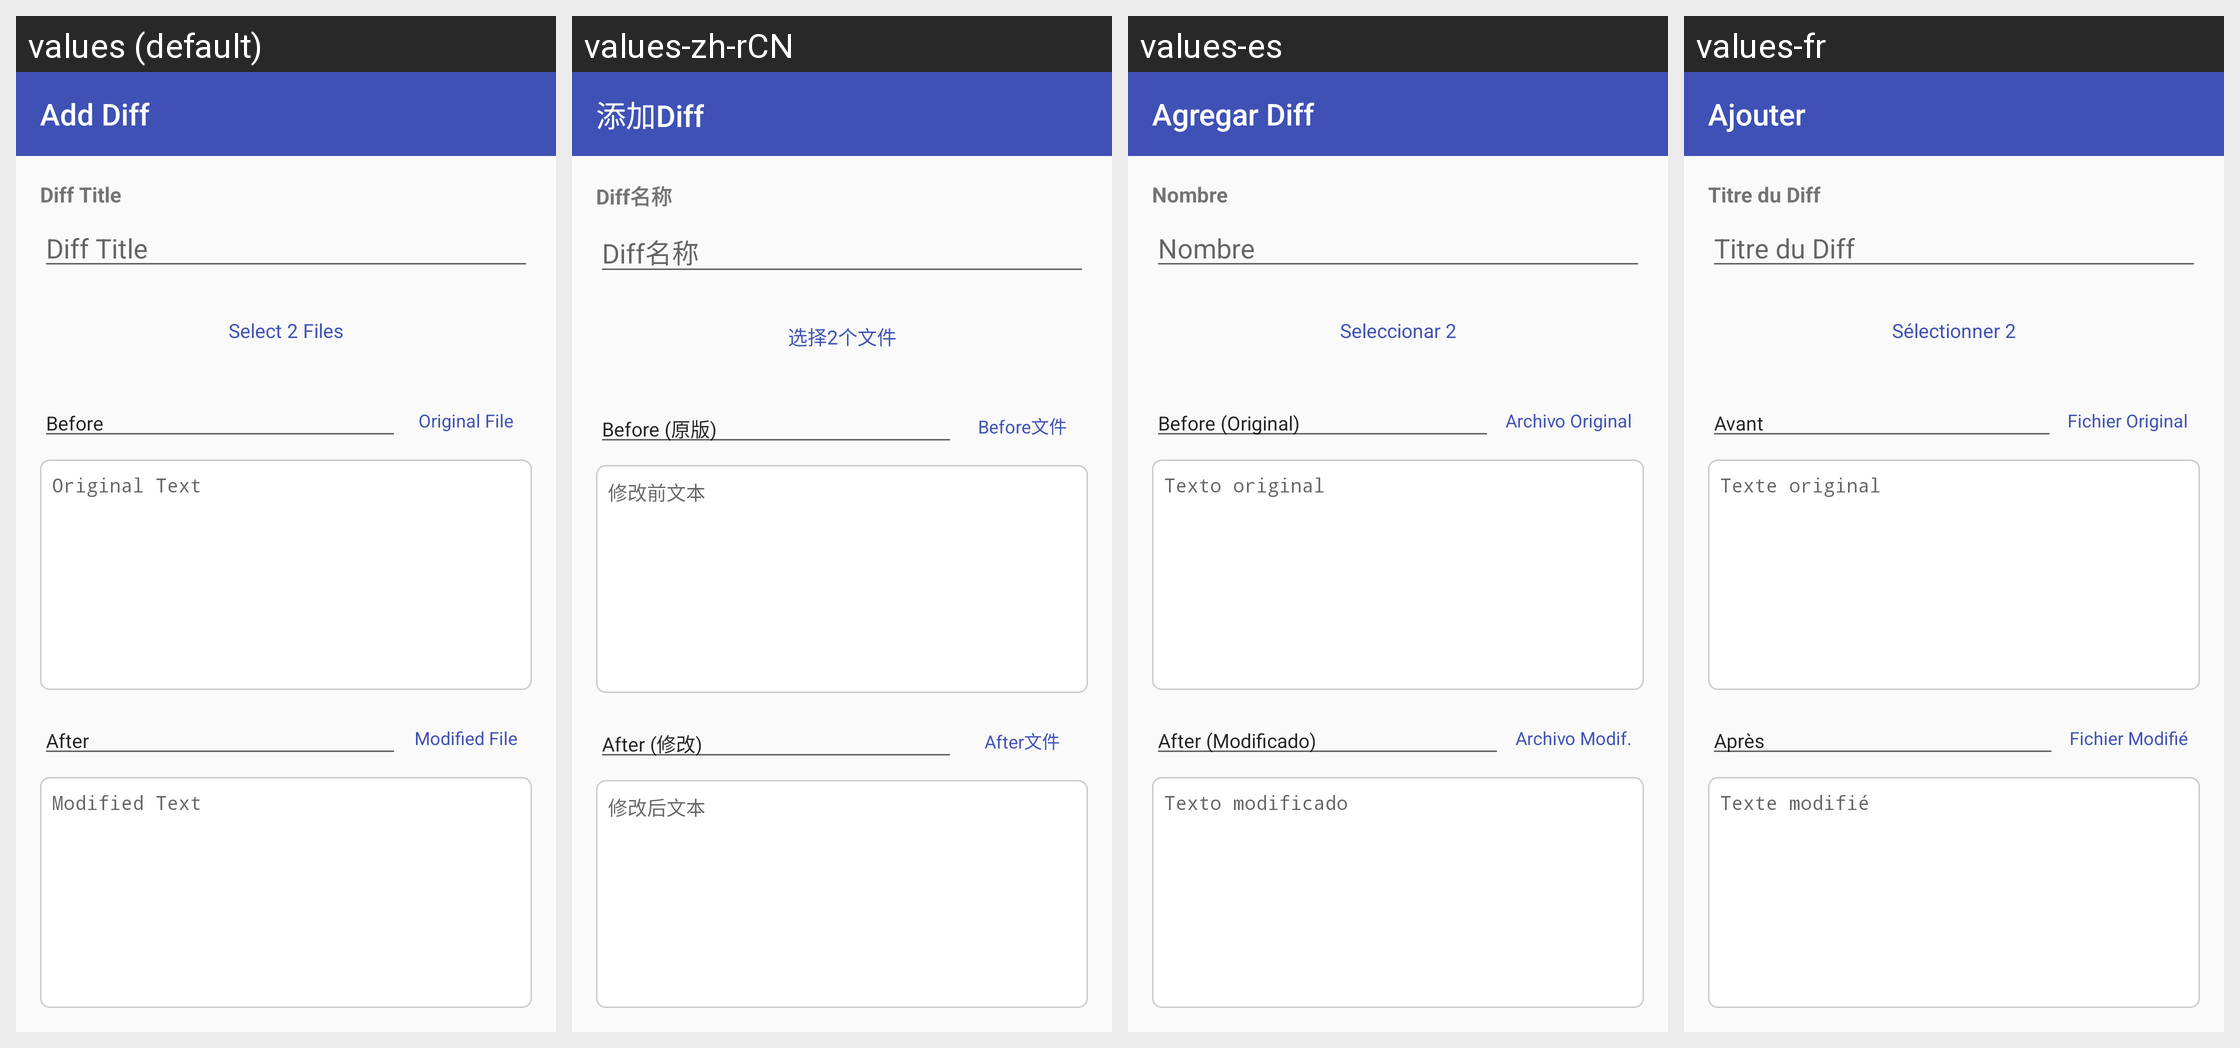

Here is an Android app screen in its default locale and in the app's own translations. Write out the translated-string differences for the strings that appear on this screen.
Android screen res/layout/fragment_add_diff.xml rendered under 4 locales, left to right: values (default), values-zh-rCN, values-es, values-fr. Device: Nexus 5 (rendered at 1080×1920; each locale shown at half size, 540×960, under a caption strip naming it); theme Theme.SplitDiff.
Other locales in the repository, not shown: values-ar, values-de, values-en, values-hi, values-in, values-it, values-ja, values-ko, values-pt, values-ru, values-tr, values-zh-rTW.
Strings drawn on this screen, with the default value and each locale's value (text and hints the layout hard-codes, and strings that could not be matched under every locale, appear in the picture but are not listed):

title_add_diff
  values: Add Diff
  values-zh-rCN: 添加Diff
  values-es: Agregar Diff
  values-fr: Ajouter

hint_diff_title
  values: Diff Title
  values-zh-rCN: Diff名称
  values-es: Nombre
  values-fr: Titre du Diff

btn_pick_two_files
  values: Select 2 Files
  values-zh-rCN: 选择2个文件
  values-es: Seleccionar 2
  values-fr: Sélectionner 2

label_before
  values: Before
  values-zh-rCN: Before (原版)
  values-es: Before (Original)
  values-fr: Avant

btn_pick_before_file
  values: Original File
  values-zh-rCN: Before文件
  values-es: Archivo Original
  values-fr: Fichier Original

hint_before_text
  values: Original Text
  values-zh-rCN: 修改前文本
  values-es: Texto original
  values-fr: Texte original

label_after
  values: After
  values-zh-rCN: After (修改)
  values-es: After (Modificado)
  values-fr: Après

btn_pick_after_file
  values: Modified File
  values-zh-rCN: After文件
  values-es: Archivo Modif.
  values-fr: Fichier Modifié

hint_after_text
  values: Modified Text
  values-zh-rCN: 修改后文本
  values-es: Texto modificado
  values-fr: Texte modifié
